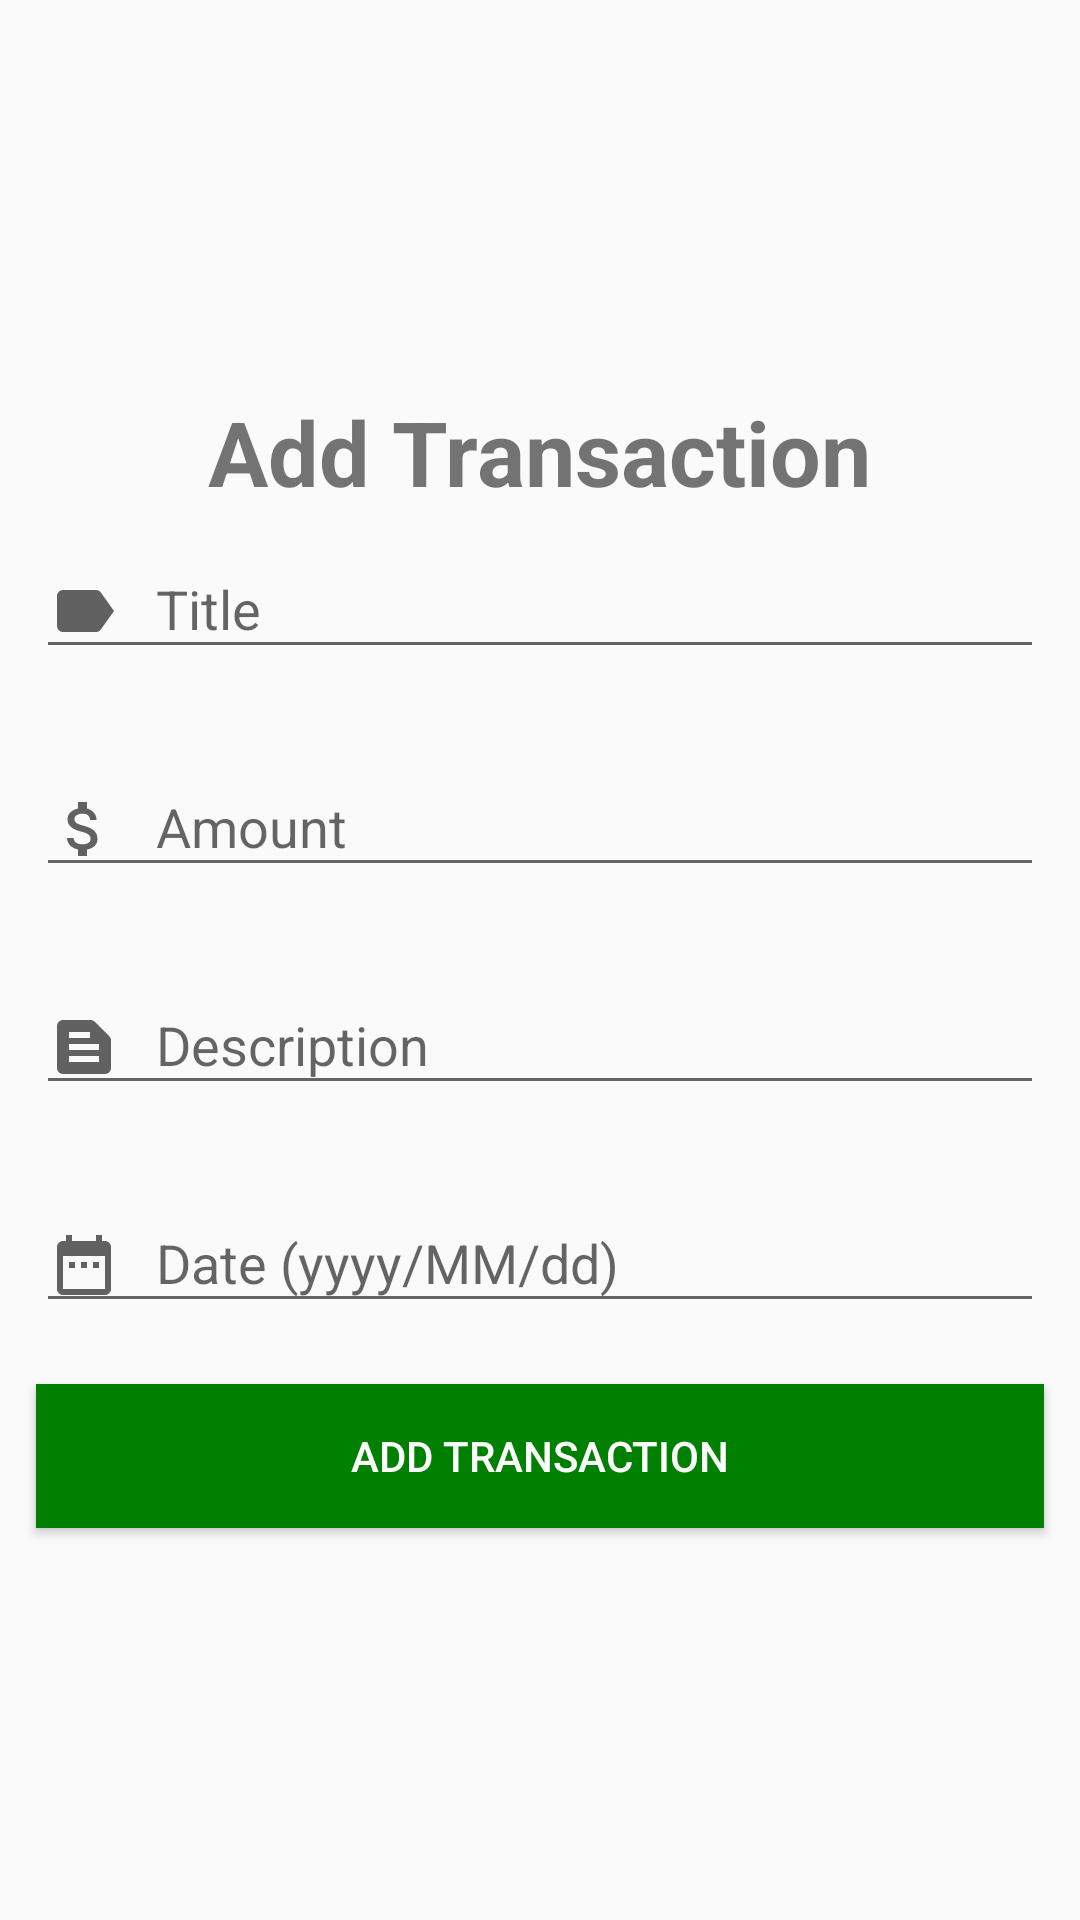

Layout XML and referenced resources for this Android screen:
<!-- AndroidManifest.xml: application theme Theme.TutorialBudget -->
<!-- res/layout/fragment_add.xml -->
<?xml version="1.0" encoding="utf-8"?>
<FrameLayout xmlns:android="http://schemas.android.com/apk/res/android"
    xmlns:tools="http://schemas.android.com/tools"
    android:layout_width="match_parent"
    android:layout_height="match_parent"
    xmlns:app="http://schemas.android.com/apk/res-auto"
    tools:context=".DetailedActivity">

    <LinearLayout
        android:layout_width="match_parent"
        android:layout_height="match_parent"
        android:gravity="center"
        android:orientation="vertical">

        <TextView
            android:layout_width="wrap_content"
            android:layout_height="wrap_content"
            android:textStyle="bold"
            android:textSize="30sp"
            android:text="Add Transaction"/>


        <com.google.android.material.textfield.TextInputLayout
            android:id="@+id/labelLayout"
            style="@style/ThemeOverlay.Material3.AutoCompleteTextView.OutlinedBox"
            android:layout_width="match_parent"
            android:layout_height="wrap_content"
            android:layout_marginStart="12dp"
            android:layout_marginEnd="12dp"
            android:hint="Title"
            app:errorEnabled="true">

            <com.google.android.material.textfield.TextInputEditText
                android:id="@+id/labelInputLayout"
                android:layout_width="match_parent"
                android:layout_height="wrap_content"
                android:drawableStart="@drawable/ic_label"
                android:drawablePadding="12dp"
                android:inputType="text"
                android:maxLines="1" />
        </com.google.android.material.textfield.TextInputLayout>

        <com.google.android.material.textfield.TextInputLayout
            android:id="@+id/amountLayout"
            style="@style/ThemeOverlay.Material3.AutoCompleteTextView.OutlinedBox"
            android:layout_width="match_parent"
            android:layout_height="wrap_content"
            android:layout_marginStart="12dp"
            android:layout_marginEnd="12dp"
            android:hint="Amount"
            app:errorEnabled="true">

            <com.google.android.material.textfield.TextInputEditText
                android:id="@+id/amountInputLayout"
                android:layout_width="match_parent"
                android:layout_height="wrap_content"
                android:drawableStart="@drawable/ic_money"
                android:drawablePadding="12dp"
                android:inputType="numberDecimal|numberSigned"
                android:maxLines="1" />
        </com.google.android.material.textfield.TextInputLayout>

        <com.google.android.material.textfield.TextInputLayout
            android:id="@+id/descLayout"
            style="@style/ThemeOverlay.Material3.AutoCompleteTextView.OutlinedBox"
            android:layout_width="match_parent"
            android:layout_height="wrap_content"
            android:layout_marginStart="12dp"
            android:layout_marginEnd="12dp"
            android:hint="Description"
            app:errorEnabled="true">

            <com.google.android.material.textfield.TextInputEditText
                android:id="@+id/descInputLayout"
                android:layout_width="match_parent"
                android:layout_height="wrap_content"
                android:drawableStart="@drawable/ic_desc"
                android:drawablePadding="12dp"
                android:inputType="text"
                android:maxLines="1" />
        </com.google.android.material.textfield.TextInputLayout>

        <com.google.android.material.textfield.TextInputLayout
            android:id="@+id/dateLayout"
            style="@style/ThemeOverlay.Material3.AutoCompleteTextView.OutlinedBox"
            android:layout_width="match_parent"
            android:layout_height="wrap_content"
            android:layout_marginStart="12dp"
            android:layout_marginEnd="12dp"
            android:hint="Date (yyyy/MM/dd)"
            app:errorEnabled="true">

            <com.google.android.material.textfield.TextInputEditText
                android:id="@+id/dateInputLayout"
                android:layout_width="match_parent"
                android:layout_height="wrap_content"
                android:drawableStart="@drawable/ic_date"
                android:drawablePadding="12dp"
                android:inputType="date"
                android:maxLines="1" />
        </com.google.android.material.textfield.TextInputLayout>

        <Button
            android:id="@+id/add_button"
            android:layout_width="match_parent"
            android:layout_height="wrap_content"
            android:text="Add Transaction"
            android:layout_marginStart="12dp"
            android:layout_marginEnd="12dp"
            android:background="@color/green"
            android:textColor="@color/white"/>
    </LinearLayout>
</FrameLayout>
<!-- resources referenced by this layout -->
<resources>
  <color name="green">#FF008000</color>"
  <color name="white">#FFFFFFFF</color>
  <!-- drawable ic_date (drawable) -->
  <vector xmlns:android="http://schemas.android.com/apk/res/android" android:height="24dp" android:tint="#616161" android:viewportHeight="24" android:viewportWidth="24" android:width="24dp">
        
      <path android:fillColor="@android:color/white" android:pathData="M9,11L7,11v2h2v-2zM13,11h-2v2h2v-2zM17,11h-2v2h2v-2zM19,4h-1L18,2h-2v2L8,4L8,2L6,2v2L5,4c-1.11,0 -1.99,0.9 -1.99,2L3,20c0,1.1 0.89,2 2,2h14c1.1,0 2,-0.9 2,-2L21,6c0,-1.1 -0.9,-2 -2,-2zM19,20L5,20L5,9h14v11z"/>
      
  </vector>
  <!-- drawable ic_desc (drawable) -->
  <vector xmlns:android="http://schemas.android.com/apk/res/android" android:autoMirrored="true" android:height="24dp" android:tint="#616161" android:viewportHeight="24" android:viewportWidth="24" android:width="24dp">
        
      <path android:fillColor="@android:color/white" android:pathData="M20.41,8.41l-4.83,-4.83C15.21,3.21 14.7,3 14.17,3H5C3.9,3 3,3.9 3,5v14c0,1.1 0.9,2 2,2h14c1.1,0 2,-0.9 2,-2V9.83C21,9.3 20.79,8.79 20.41,8.41zM7,7h7v2H7V7zM17,17H7v-2h10V17zM17,13H7v-2h10V13z"/>
      
  </vector>
  <!-- drawable ic_label (drawable) -->
  <vector xmlns:android="http://schemas.android.com/apk/res/android" android:autoMirrored="true" android:height="24dp" android:tint="#616161" android:viewportHeight="24" android:viewportWidth="24" android:width="24dp">
        
      <path android:fillColor="@android:color/white" android:pathData="M17.63,5.84C17.27,5.33 16.67,5 16,5L5,5.01C3.9,5.01 3,5.9 3,7v10c0,1.1 0.9,1.99 2,1.99L16,19c0.67,0 1.27,-0.33 1.63,-0.84L22,12l-4.37,-6.16z"/>
      
  </vector>
  <!-- drawable ic_money (drawable) -->
  <vector xmlns:android="http://schemas.android.com/apk/res/android" android:height="24dp" android:tint="#616161" android:viewportHeight="24" android:viewportWidth="24" android:width="24dp">
        
      <path android:fillColor="@android:color/white" android:pathData="M11.8,10.9c-2.27,-0.59 -3,-1.2 -3,-2.15 0,-1.09 1.01,-1.85 2.7,-1.85 1.78,0 2.44,0.85 2.5,2.1h2.21c-0.07,-1.72 -1.12,-3.3 -3.21,-3.81V3h-3v2.16c-1.94,0.42 -3.5,1.68 -3.5,3.61 0,2.31 1.91,3.46 4.7,4.13 2.5,0.6 3,1.48 3,2.41 0,0.69 -0.49,1.79 -2.7,1.79 -2.06,0 -2.87,-0.92 -2.98,-2.1h-2.2c0.12,2.19 1.76,3.42 3.68,3.83V21h3v-2.15c1.95,-0.37 3.5,-1.5 3.5,-3.55 0,-2.84 -2.43,-3.81 -4.7,-4.4z"/>
      
  </vector>
  <style name="Theme.TutorialBudget" parent="Theme.AppCompat.Light.NoActionBar">
  
          <item name="colorPrimary">@color/teal_700</item>
  
      </style>
  <color name="teal_700">#FF018786</color>
</resources>
